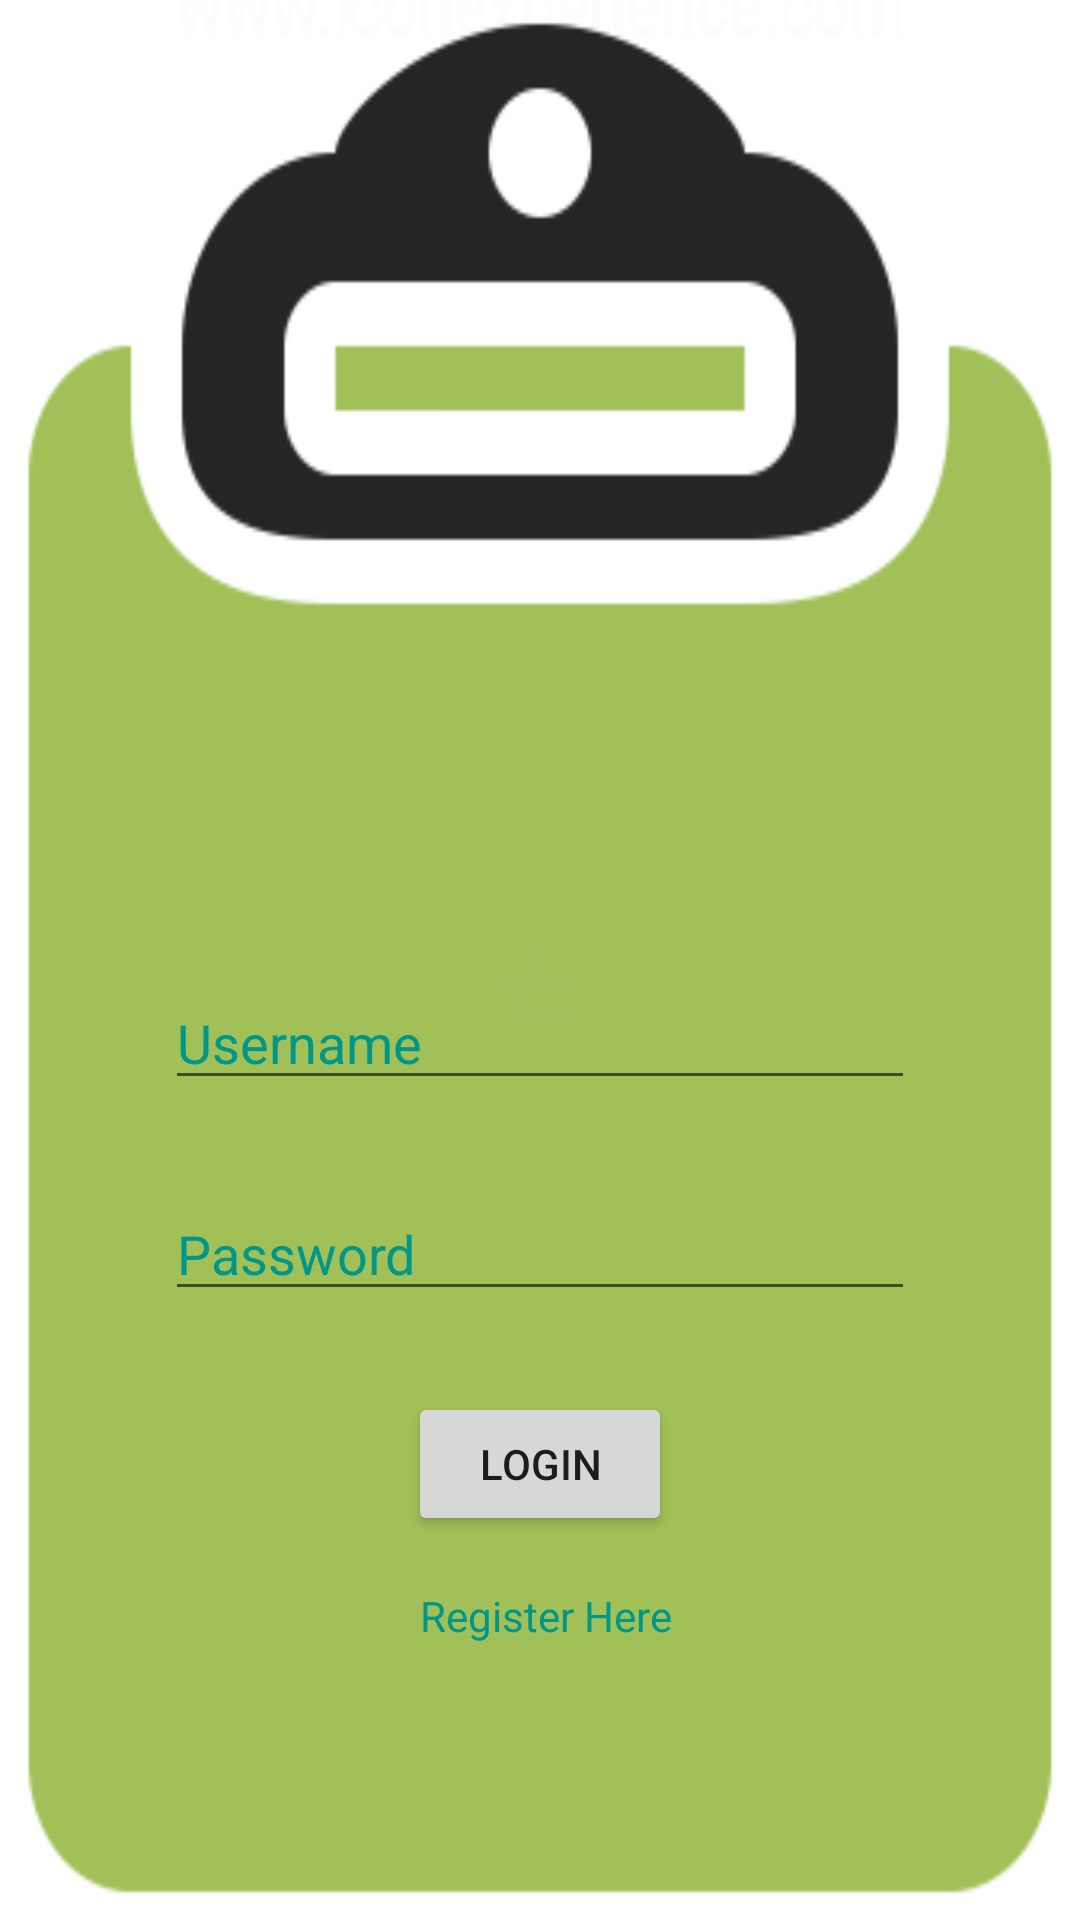

Write the Android layout XML for this screen, with the resource values it uses.
<!-- AndroidManifest.xml: application theme AppTheme -->
<!-- res/layout/activity_login.xml -->
<?xml version="1.0" encoding="utf-8"?>
<RelativeLayout xmlns:android="http://schemas.android.com/apk/res/android"
    xmlns:app="http://schemas.android.com/apk/res-auto"
    xmlns:tools="http://schemas.android.com/tools"
    android:id="@+id/activity_login"
    android:layout_width="match_parent"
    android:layout_height="match_parent"
    android:background="@drawable/clipboard"
    android:paddingBottom="@dimen/activity_vertical_margin"
    android:paddingLeft="@dimen/activity_horizontal_margin"
    android:paddingRight="@dimen/activity_horizontal_margin"
    android:paddingTop="@dimen/activity_vertical_margin"
    tools:context="easyway2in.com.onlinetest.LoginActivity">

    <EditText
        android:layout_width="250dp"
        android:layout_height="wrap_content"
        android:inputType="textPassword"
        android:ems="10"
        android:textColor="@color/colorPrimary"
        android:textColorHint="@color/colorPrimary"
        android:id="@+id/etPassword"
        android:hint="Password"
        android:layout_alignBottom="@+id/bLogin"
        android:layout_centerHorizontal="true"
        android:layout_marginBottom="75dp" />

    <Button
        android:text="Login"
        android:layout_width="wrap_content"
        android:layout_height="wrap_content"
        android:id="@+id/bLogin"
        android:layout_above="@+id/tvRegisterHere"
        android:layout_centerHorizontal="true"
        android:layout_marginBottom="17dp" />

    <EditText
        android:layout_width="250dp"
        android:layout_height="wrap_content"
        android:inputType="textPersonName"
        android:ems="10"
        android:id="@+id/etUsername"
        android:textColor="@color/colorPrimary"
        android:textColorHint="@color/colorPrimary"
        android:hint="Username"
        android:layout_marginBottom="29dp"
        android:layout_above="@+id/etPassword"
        android:layout_centerHorizontal="true" />

    <TextView
        android:text="Register Here"
        android:textColor="@color/colorPrimary"
        android:layout_width="wrap_content"
        android:layout_height="wrap_content"
        android:id="@+id/tvRegisterHere"
        android:layout_marginBottom="92dp"
        android:layout_alignParentBottom="true"
        android:layout_alignRight="@+id/bLogin"
        android:layout_alignEnd="@+id/bLogin" />

</RelativeLayout>
<!-- resources referenced by this layout -->
<resources>
  <color name="colorPrimary">#009688</color>
  <!-- drawable clipboard: png bitmap (drawable, 11715 bytes) -->
  <style name="AppTheme" parent="Theme.AppCompat.Light.NoActionBar">
      
  
      <item name="android:windowDisablePreview">true</item>
      <item name="windowActionBar">false</item>
      <item name="actionMenuTextColor">@android:color/white</item>
      <item name="android:windowNoTitle">true</item>
      <item name="colorPrimary">@color/colorPrimary</item>
      <item name="colorPrimaryDark">@color/colorPrimaryDark</item>
      <item name="colorAccent">@color/colorAccent</item>
  </style>
  <color name="colorPrimaryDark">#00796B</color>
  <color name="colorAccent">#4DB6AC</color>
</resources>
